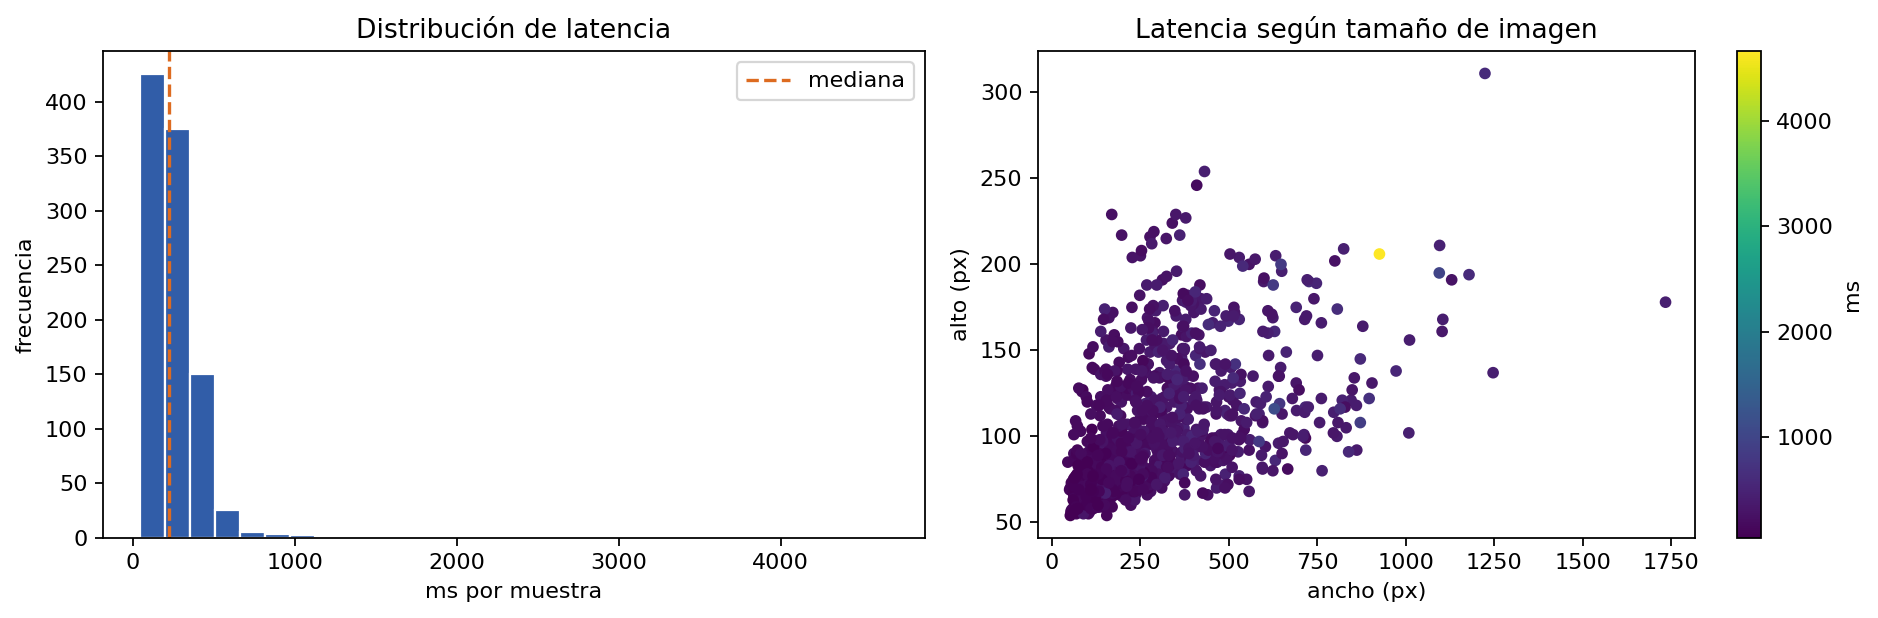

Data behind this chart, as committed beside it:
index, sample_id, image_file, ground_truth_latex, status, error, height, width, node_count, prediction_nodes, correct, time_ms, base_mib, peak_total_mib, peak_increment_mib
1, 18_em_0, 18_em_0.bmp, x _ { k } x x _ { k } + y _ { k } y x _ …, ok, , 85, 464, 11, x k x k + y k y k y x k, 0, 192.5, 52.06, 186.4, 134.3
2, 18_em_10, 18_em_10.bmp, 2 6, ok, , 56, 76, 2, 2 6, 1, 214.1, 51.89, 180.1, 128.2
3, 18_em_11, 18_em_11.bmp, q _ { t } = 2 q, ok, , 77, 191, 5, q t \eq 2 q, 1, 250.4, 51.94, 182.7, 130.7
4, 18_em_12, 18_em_12.bmp, \frac { p e ^ { t } } { 1 - ( 1 - p ) e …, ok, , 173, 294, 13, \frac p e t 1 - ( 1 - p ) e t, 1, 378.9, 52.11, 181.9, 129.8
5, 18_em_13, 18_em_13.bmp, 4 ^ { 2 } + 4 ^ { 2 } + \frac { 4 } { 4 …, ok, , 135, 291, 9, 4 2 + 4 2 + \frac 4 4, 1, 294.3, 52.06, 180.7, 128.7
6, 18_em_14, 18_em_14.bmp, \frac { d y } { d x } = \frac { 1 } { \f…, ok, , 204, 228, 13, \frac d y d x \eq \frac 1 d y, 0, 294.7, 52.09, 186.4, 134.3
7, 18_em_15, 18_em_15.bmp, k = 1 0 0 0 0 0 0 0 0 0, ok, , 78, 334, 12, k \eq 1 0 0 0 0 0 0 0 0 0 0, 0, 341.1, 52, 184.1, 132.2
8, 18_em_16, 18_em_16.bmp, m \geq 2, ok, , 61, 116, 3, m 2 2, 0, 213.1, 51.91, 181.1, 129.1
9, 18_em_17, 18_em_17.bmp, u ( t ) = \frac { u ( 0 ) } { 1 - t u ( …, ok, , 117, 379, 17, u ( t ) \eq \frac u ( 0 ) 1 - t u ( 0 ), 1, 477.8, 52.08, 180.9, 128.8
10, 18_em_18, 18_em_18.bmp, \theta _ { 3 } = \theta _ { 1 } + \theta…, ok, , 81, 290, 8, \theta 3 \eq \theta 1 + \theta 2, 1, 301.2, 51.98, 183.8, 131.8
11, 18_em_19, 18_em_19.bmp, y \neq x, ok, , 60, 102, 3, y \neq x, 1, 211.4, 51.9, 180.9, 129
12, 18_em_1, 18_em_1.bmp, \sqrt { 4 8 }, ok, , 69, 105, 3, \sqrt 4 8, 1, 210.1, 51.91, 181.1, 129.2
13, 18_em_20, 18_em_20.bmp, \frac { 1 } { p } + \frac { 1 } { q } = …, ok, , 123, 232, 9, \frac 1 p + \frac 1 q \eq 1, 1, 246.7, 52.01, 180.5, 128.5
14, 18_em_21, 18_em_21.bmp, 1 0 1 1 1 1 1 0 1 1 1 0 0 1 0 1 _ { 2 }, ok, , 70, 466, 17, 1 0 1 1 1 0 1 4 0 1 0 1 0 L 2, 0, 376.5, 52.03, 185.2, 133.2
15, 18_em_22, 18_em_22.bmp, p ^ { \gamma _ { 1 } } _ { 1 } p ^ { \ga…, ok, , 116, 417, 13, p 1 \gamma p 2 \gamma 2 \ldots p n \gamm…, 0, 331.5, 52.1, 63.63, 11.53
16, 18_em_23, 18_em_23.bmp, \frac { 1 8 \div 6 } { 2 4 \div 6 } = \f…, ok, , 170, 352, 13, \frac 1 8 \div 6 2 4 \div 6 \eq \frac 3 …, 1, 372, 52.16, 189.5, 137.4
17, 18_em_24, 18_em_24.bmp, \frac { 7 5 2 9 5 3 6 } { 1 5 6 2 5 }, ok, , 149, 278, 13, \frac 7 5 2 9 5 3 6 1 5 6 2 5, 1, 356.5, 52.07, 186.6, 134.6
18, 18_em_2, 18_em_2.bmp, C _ { 1 } y ^ { ( n - 1 ) } _ { 1 } + C …, ok, , 122, 897, 33, c 1 y i ( n - 1 ) + ( 2 y 2 ( n - 1 ) + …, 0, 684.2, 52.39, 77.23, 24.83
19, 18_em_3, 18_em_3.bmp, q _ { 1 } , q _ { 2 } , \ldots , q _ { m…, ok, , 84, 375, 10, q 1 COMMA q 2 COMMA \ldots COMMA q m, 1, 295.5, 52.02, 184.9, 132.9
20, 18_em_4, 18_em_4.bmp, e ^ { - n }, ok, , 87, 129, 3, e - n, 1, 209.2, 51.92, 181.7, 129.8
21, 18_em_5, 18_em_5.bmp, \int g = \lim _ { n \rightarrow \infty }…, ok, , 83, 194, 10, \int g \eq \lim n \rightarrow \infty \in…, 1, 317.7, 51.95, 183, 131
22, 18_em_6, 18_em_6.bmp, g ( b ) - g ( a ) = b - a, ok, , 79, 261, 13, g ( 0 ) - g ( a ) \eq b - a, 0, 384.6, 51.97, 183.4, 131.4
23, 18_em_7, 18_em_7.bmp, \sin ^ { 2 } \theta, ok, , 95, 160, 3, \sin 2 \theta, 1, 209.4, 51.94, 182.7, 130.7
24, 18_em_8, 18_em_8.bmp, x _ { L L L } \leq x _ { L L }, ok, , 81, 281, 8, x L L \leq x L L, 0, 312.4, 51.98, 183.7, 131.7
25, 18_em_9, 18_em_9.bmp, \frac { a } { b + \sqrt { c } }, ok, , 169, 271, 6, \frac a b + \sqrt C, 0, 304.3, 52.09, 181.7, 129.6
26, 20_em_25, 20_em_25.bmp, \sin ( x + y ) = \sin x \cos y + \cos x …, ok, , 121, 846, 16, \sin ( x + y ) \eq \sin x \cos y + \cos …, 1, 401.7, 52.36, 75.22, 22.87
27, 20_em_26, 20_em_26.bmp, \frac { 9 } { 9 + \sqrt { 9 } }, ok, , 166, 292, 6, \frac 9 g + \sqrt g, 0, 208, 52.1, 187.7, 135.6
28, 20_em_27, 20_em_27.bmp, R _ { o } = \frac { ( \frac { \beta + 1 …, ok, , 168, 530, 30, h 0 \eq \frac ( \frac s + 1 p ) x e + ( …, 0, 507.2, 52.3, 194.1, 141.8
29, 20_em_28, 20_em_28.bmp, 1 . 3 7 9 1 9 4 1 7 1, ok, , 72, 246, 11, 1 . 3 7 9 1 9 7 1 7 1, 0, 313.9, 51.96, 182.7, 130.8
30, 20_em_29, 20_em_29.bmp, ( - \infty , \infty ), ok, , 83, 257, 6, ( - \infty COMMA \infty ), 1, 259.6, 51.97, 183.5, 131.5
31, 20_em_30, 20_em_30.bmp, I _ { S }, ok, , 70, 53, 2, [ s, 0, 202.8, 51.89, 180.4, 128.5
32, 20_em_31, 20_em_31.bmp, X X ^ { - 1 } = X ^ { - 1 } X = I, ok, , 101, 537, 11, x x - 1 \eq x - 1 x \eq I, 0, 308.7, 52.13, 188.8, 136.7
33, 20_em_32, 20_em_32.bmp, \frac { \pi } { 3 }, ok, , 126, 86, 3, \frac \pi 3, 1, 199.6, 51.92, 181.4, 129.5
34, 20_em_33, 20_em_33.bmp, R _ { a } = \frac { R _ { 1 } R _ { 2 } …, ok, , 147, 751, 20, R a \eq \frac h R 2 + R 2 R 3 + h 3 R 1 …, 0, 421, 52.4, 197.6, 145.2
35, 20_em_34, 20_em_34.bmp, \sin ( a + b ), ok, , 89, 190, 6, \sin ( a + b ), 1, 273.6, 51.95, 182.7, 130.7
36, 20_em_35, 20_em_35.bmp, \mu \geq 0, ok, , 79, 246, 3, M \geq 0, 0, 162.6, 51.96, 183.1, 131.2
37, 20_em_36, 20_em_36.bmp, e _ { 5 } - 5 e _ { 4 }, ok, , 99, 382, 6, e 5 - 5 e q, 0, 250.8, 52.05, 186, 133.9
38, 20_em_37, 20_em_37.bmp, \frac { 3 \times 3 ^ { 2 } } { 2 } + \fr…, ok, , 211, 1096, 32, \frac 3 \times 3 2 2 + \frac 5 \times u …, 0, 471.8, 52.97, 198.3, 145.3
39, 20_em_38, 20_em_38.bmp, Y _ { t + 1 }, ok, , 79, 77, 4, Y t H, 0, 211.3, 51.9, 180.4, 128.5
40, 20_em_39, 20_em_39.bmp, n ^ { 2 } + n - n, ok, , 98, 416, 6, n 2 + n - n, 1, 232, 52.07, 186.5, 134.4
41, 20_em_40, 20_em_40.bmp, \sqrt { 4 x ^ { 5 } + x }, ok, , 92, 217, 6, \sqrt 4 x 5 + x, 1, 234.4, 51.97, 183.2, 131.2
42, 20_em_41, 20_em_41.bmp, 9 / 5, ok, , 64, 115, 3, 9 / 5, 1, 87.95, 51.91, 181.1, 129.1
43, 20_em_42, 20_em_42.bmp, 1 7, ok, , 57, 56, 2, 1 7, 1, 202.8, 51.89, 180.4, 128.5
44, 20_em_43, 20_em_43.bmp, ( 6 4 8 + 6 4 8 ) ^ { \frac { 1 } { 4 } …, ok, , 146, 367, 14, ( 6 4 8 + 6 4 8 ) \frac 1 + 8, 0, 364.7, 52.13, 64, 11.88
45, 20_em_44, 20_em_44.bmp, 8 c m, ok, , 66, 175, 3, 8 c m, 1, 196.2, 51.93, 182.7, 130.7
46, 20_em_45, 20_em_45.bmp, \sqrt { C _ { n } }, ok, , 71, 100, 3, \sqrt c n, 0, 148.9, 51.91, 181, 129.1
47, 20_em_46, 20_em_46.bmp, \frac { d _ { 1 } - 2 } { d _ { 1 } } \f…, ok, , 175, 408, 14, \frac d 1 - 2 d 1 \frac \frac d 2 d 2 + …, 0, 400.4, 52.21, 191.3, 139.1
48, 20_em_47, 20_em_47.bmp, 5 3 9 5, ok, , 60, 224, 4, 5 3 9 5, 1, 210.9, 51.94, 182, 130.1
49, 20_em_48, 20_em_48.bmp, f ( 1 . 9 9 ) = 3 . 9 9 2 1 9 2 0 1, ok, , 105, 374, 18, f ( 1 . 9 7 ) \eq 3 \cdot 1 9 2 1 COMMA …, 0, 462.8, 52.06, 186.3, 134.3
50, 20_em_49, 20_em_49.bmp, 6 f t, ok, , 57, 73, 3, 6 f t, 1, 152.6, 51.89, 180.2, 128.3
51, 23_em_50, 23_em_50.bmp, d ^ { - 7 }, ok, , 90, 136, 3, d - 7, 1, 162.2, 51.93, 181.9, 129.9
52, 23_em_51, 23_em_51.bmp, n = p ^ { e _ { 1 } } _ { 1 } p ^ { e _ …, ok, , 147, 613, 15, n \eq p 1 e i p 2 e 2 \ldots p m e m, 0, 363.3, 52.3, 72.12, 19.82
53, 23_em_52, 23_em_52.bmp, 2 p, ok, , 71, 71, 2, 2 p, 1, 152.4, 51.9, 180.6, 128.7
54, 23_em_53, 23_em_53.bmp, \frac { 1 } { 3 } + \frac { 1 } { 3 }, ok, , 153, 292, 7, \frac 1 3 + \frac 1 3, 1, 297.5, 52.08, 180.9, 128.8
55, 23_em_54, 23_em_54.bmp, \beta _ { 0 } = 1 0 0 0, ok, , 83, 216, 7, \beta 0 \eq 1 0 0 0, 1, 203.8, 51.96, 182.8, 130.8
56, 23_em_55, 23_em_55.bmp, \sqrt { 1 1 3 }, ok, , 74, 153, 4, \sqrt 1 1 3, 1, 217.9, 51.93, 182.6, 130.7
57, 23_em_56, 23_em_56.bmp, 9 + 2, ok, , 59, 132, 3, q + 2, 0, 195.3, 51.91, 181.1, 129.2
58, 23_em_57, 23_em_57.bmp, \sqrt { 3 ^ { 2 } + 2 ^ { 2 } } = \sqrt …, ok, , 97, 276, 10, \sqrt 3 2 + z 2 \eq \sqrt 1 3, 0, 282.2, 52, 184.3, 132.3
59, 23_em_58, 23_em_58.bmp, z ^ { d } + z, ok, , 93, 220, 4, z d + z, 1, 128.3, 51.97, 183.4, 131.4
60, 23_em_59, 23_em_59.bmp, \sum ^ { n } _ { r = 1 } a r ^ { b } = a…, ok, , 204, 530, 17, \sum \gamma \eq 1 n a v b \eq a \sum \ga…, 0, 382.3, 52.39, 197.2, 144.8
... 926 more rows
